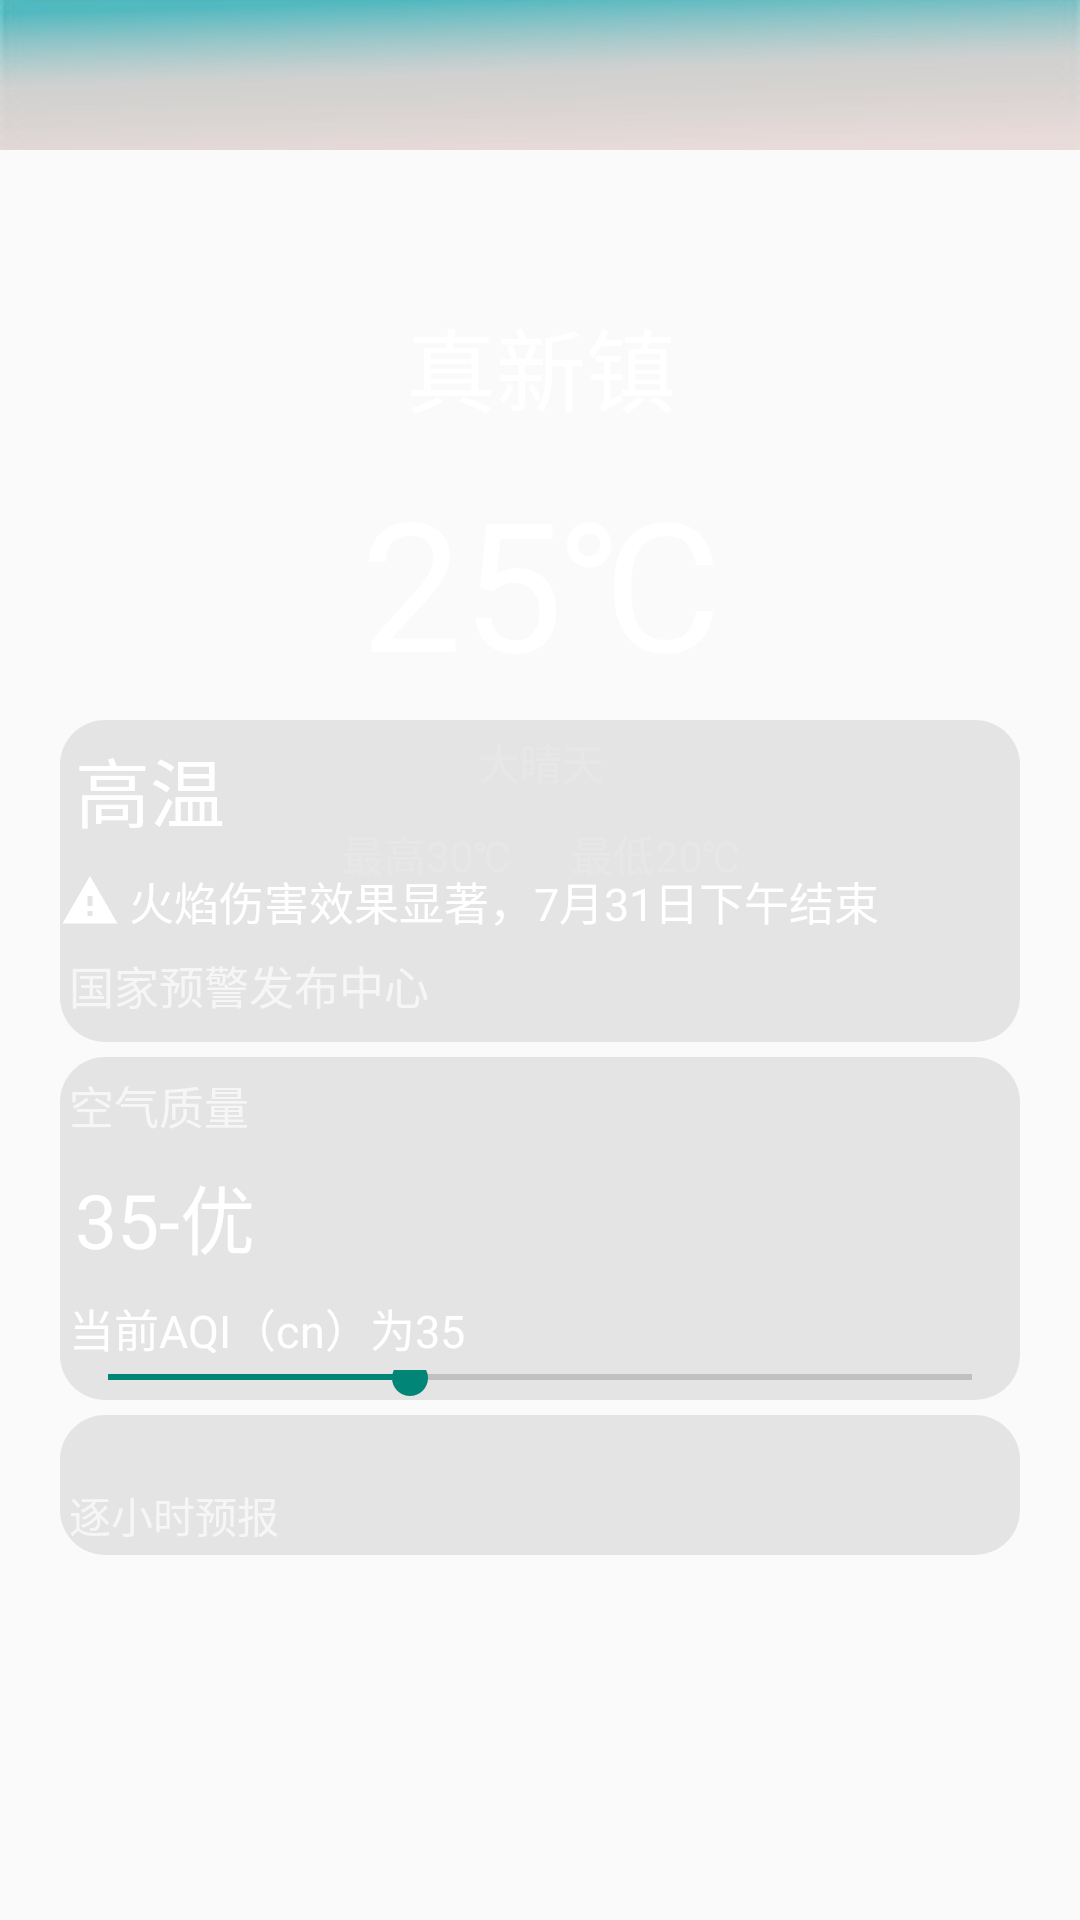

Produce the Android XML layout that renders to this screen, including the resource entries it uses.
<!-- AndroidManifest.xml: application theme Theme.AppCompat.DayNight.NoActionBar -->
<!-- res/layout/activity_weather.xml -->
<?xml version="1.0" encoding="utf-8"?>
<androidx.constraintlayout.widget.ConstraintLayout xmlns:android="http://schemas.android.com/apk/res/android"
    xmlns:app="http://schemas.android.com/apk/res-auto"
    xmlns:tools="http://schemas.android.com/tools"
    android:layout_width="match_parent"
    android:layout_height="match_parent"
    android:background="@drawable/weatherbackg"
    tools:context=".WeatherActivity">

    <include layout="@layout/topbar" />

    <androidx.constraintlayout.widget.ConstraintLayout
        android:id="@+id/constraintLayout"
        android:layout_width="420dp"
        android:layout_height="200dp"
        android:layout_marginTop="100dp"
        app:layout_constraintEnd_toEndOf="parent"
        app:layout_constraintStart_toStartOf="parent"
        app:layout_constraintTop_toTopOf="parent">

        <TextView
            android:id="@+id/text_area"
            android:layout_width="wrap_content"
            android:layout_height="wrap_content"
            android:text="真新镇"
            android:textColor="#FFFFFF"
            android:textSize="30dp"
            app:layout_constraintEnd_toEndOf="parent"
            app:layout_constraintStart_toStartOf="parent"
            app:layout_constraintTop_toTopOf="parent" />

        <TextView
            android:id="@+id/text_temp"
            android:layout_width="wrap_content"
            android:layout_height="wrap_content"
            android:layout_marginTop="10dp"
            android:text="25℃"
            android:textColor="#FFFFFF"
            android:textSize="60dp"
            app:layout_constraintEnd_toEndOf="parent"
            app:layout_constraintStart_toStartOf="parent"
            app:layout_constraintTop_toBottomOf="@+id/text_area" />

        <TextView
            android:id="@+id/text_weat"
            android:layout_width="wrap_content"
            android:layout_height="wrap_content"
            android:layout_marginTop="10dp"
            android:text="大晴天"
            android:textColor="#FFFFFF"
            app:layout_constraintEnd_toEndOf="parent"
            app:layout_constraintStart_toStartOf="parent"
            app:layout_constraintTop_toBottomOf="@+id/text_temp" />

        <TextView
            android:id="@+id/text_high"
            android:layout_width="wrap_content"
            android:layout_height="wrap_content"
            android:layout_marginStart="150dp"
            android:layout_marginTop="10dp"
            android:layout_marginEnd="10dp"
            android:text="最高30℃"
            android:textColor="#FFFFFF"
            app:layout_constraintEnd_toStartOf="@+id/text_low"
            app:layout_constraintStart_toStartOf="parent"
            app:layout_constraintTop_toBottomOf="@+id/text_weat" />

        <TextView
            android:id="@+id/text_low"
            android:layout_width="wrap_content"
            android:layout_height="wrap_content"
            android:layout_marginStart="10dp"
            android:layout_marginTop="10dp"
            android:layout_marginEnd="150dp"
            android:text="最低20℃"
            android:textColor="#FFFFFF"
            app:layout_constraintEnd_toEndOf="parent"
            app:layout_constraintHorizontal_bias="0.317"
            app:layout_constraintStart_toEndOf="@+id/text_high"
            app:layout_constraintTop_toBottomOf="@+id/text_weat" />
    </androidx.constraintlayout.widget.ConstraintLayout>

    <ScrollView
        android:layout_width="match_parent"
        android:layout_height="400dp"
        app:layout_constraintBottom_toBottomOf="parent"
        app:layout_constraintEnd_toEndOf="parent"
        app:layout_constraintHorizontal_bias="1.0"
        app:layout_constraintStart_toStartOf="parent"
        app:layout_constraintTop_toBottomOf="@+id/constraintLayout"
        app:layout_constraintVertical_bias="1.0">

        <LinearLayout
            android:layout_width="match_parent"
            android:layout_height="wrap_content"
            android:orientation="vertical"
            android:paddingLeft="20dp"
            android:paddingRight="20dp">

            <LinearLayout
                android:layout_width="match_parent"
                android:layout_height="wrap_content"
                android:background="@drawable/frame"
                android:orientation="vertical"
                android:paddingBottom="5dp">

                <TextView
                    android:layout_width="match_parent"
                    android:layout_height="wrap_content"
                    android:padding="5dp"
                    android:text="高温"
                    android:textColor="#FFFFFF"
                    android:textSize="25dp" />
                <LinearLayout
                    android:layout_width="match_parent"
                    android:layout_height="wrap_content"
                    android:orientation="horizontal">

                <ImageView
                    android:layout_width="20dp"
                    android:layout_height="match_parent"
                    android:src="@drawable/warning"/>

                <TextView
                    android:layout_width="match_parent"
                    android:layout_height="wrap_content"
                    android:padding="3dp"
                    android:text="火焰伤害效果显著，7月31日下午结束"
                    android:textColor="#FFFFFF"
                    android:textSize="15dp" />
            </LinearLayout>
                <TextView
                    android:layout_width="match_parent"
                    android:layout_height="wrap_content"
                    android:padding="3dp"
                    android:text="国家预警发布中心"
                    android:textColor="#aaFFFFFF"
                    android:textSize="15dp" />

            </LinearLayout>

            <LinearLayout
                android:layout_width="match_parent"
                android:layout_height="wrap_content"
                android:background="@drawable/frame"
                android:orientation="vertical"
                android:layout_marginTop="5dp"
                android:paddingTop="2dp">

                <TextView
                    android:layout_width="match_parent"
                    android:layout_height="wrap_content"
                    android:padding="3dp"
                    android:text="空气质量"
                    android:textColor="#aaFFFFFF"
                    android:textSize="15dp" />

                <TextView
                    android:layout_width="match_parent"
                    android:layout_height="wrap_content"
                    android:padding="5dp"
                    android:text="35-优"
                    android:textColor="#FFFFFF"
                    android:textSize="25dp" />

                <TextView
                    android:layout_width="match_parent"
                    android:layout_height="wrap_content"
                    android:padding="3dp"
                    android:text="当前AQI（cn）为35"
                    android:textColor="#FFFFFF"
                    android:textSize="15dp" />

                <SeekBar
                    android:layout_width="match_parent"
                    android:layout_height="10dp"
                    android:progress="35"
                    android:paddingBottom="5dp"/>

            </LinearLayout>

            <LinearLayout
                android:background="@drawable/frame"
                android:layout_marginTop="5dp"
                android:layout_width="match_parent"
                android:layout_height="wrap_content"
                android:orientation="vertical"
                android:paddingTop="20dp">

                <TextView
                    android:layout_width="match_parent"
                    android:layout_height="wrap_content"
                    android:padding="3dp"
                    android:text="逐小时预报"
                    android:textColor="#aaFFFFFF" />

                <androidx.recyclerview.widget.RecyclerView
                    android:id="@+id/hour_wea"
                    android:layout_width="match_parent"
                    android:layout_height="match_parent"
                    android:orientation="horizontal" />

            </LinearLayout>
        </LinearLayout>
    </ScrollView>
</androidx.constraintlayout.widget.ConstraintLayout>
<!-- res/layout/topbar.xml (included above) -->
<?xml version="1.0" encoding="utf-8"?>
<androidx.constraintlayout.widget.ConstraintLayout xmlns:android="http://schemas.android.com/apk/res/android"
    xmlns:app="http://schemas.android.com/apk/res-auto"
    android:layout_width="match_parent"
    android:background="@drawable/head"
    android:layout_height="50dp">

    <TextView
        android:id="@+id/textView2"
        android:layout_width="match_parent"
        android:layout_height="50dp"
        android:background="#66c9c9c9"
        app:layout_constraintEnd_toEndOf="parent"
        app:layout_constraintHorizontal_bias="0.0"
        app:layout_constraintStart_toStartOf="parent"
        app:layout_constraintTop_toTopOf="parent" />

    <ImageButton
        android:id="@+id/back_button"
        android:layout_width="40dp"
        android:layout_height="40dp"
        android:layout_marginStart="15dp"
        android:layout_marginTop="5dp"
        android:background="#00C0C0C0"
        android:src="@drawable/back"
        app:layout_constraintStart_toStartOf="parent"
        app:layout_constraintTop_toTopOf="parent" />

</androidx.constraintlayout.widget.ConstraintLayout>
<!-- resources referenced by this layout -->
<resources>
  <!-- drawable frame (drawable) -->
  <?xml version="1.0" encoding="utf-8"?>
  <shape
      xmlns:android="http://schemas.android.com/apk/res/android"
      android:shape="rectangle">
  
  
      <solid
          android:color="#88D3D3D3" >
      </solid>
  
      <corners
          android:radius="3dp"
          android:bottomLeftRadius="15dp"
          android:bottomRightRadius="15dp"
          android:topLeftRadius="15dp"
          android:topRightRadius="15dp"
          />
  
  
  </shape>
  <!-- drawable head: jpg bitmap (drawable, 6289 bytes) -->
  <!-- drawable warning (drawable) -->
  <vector android:height="10dp" android:tint="#FFFFFF"
      android:viewportHeight="24" android:viewportWidth="24"
      android:width="10dp" xmlns:android="http://schemas.android.com/apk/res/android">
      <path android:fillColor="@android:color/white" android:pathData="M1,21h22L12,2 1,21zM13,18h-2v-2h2v2zM13,14h-2v-4h2v4z"/>
  </vector>
</resources>
